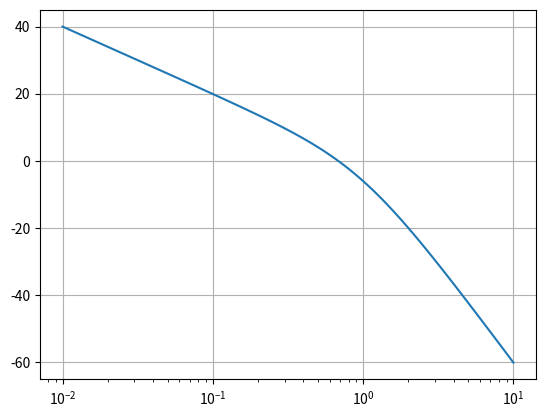
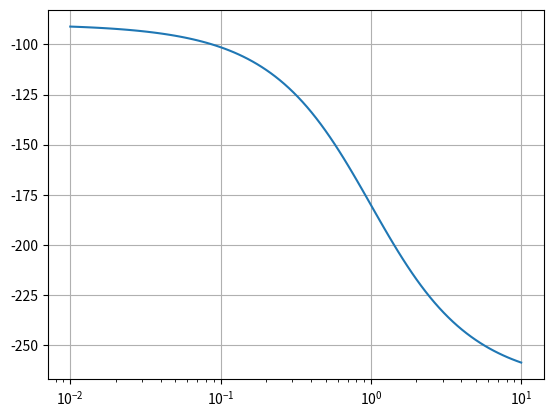
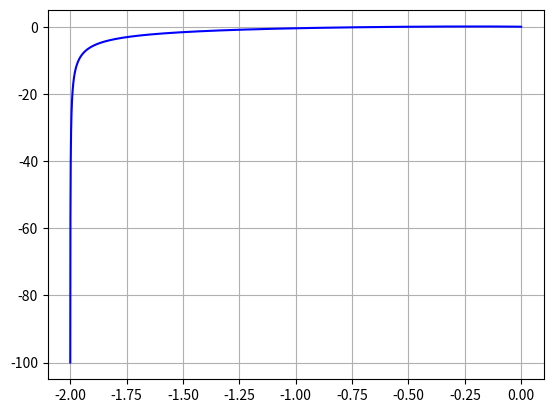

Here is the Python script that generated these plots, in order:
# -*- coding: utf-8 -*-
"""
Spyder Editor

This is a temporary script file.
"""

from scipy import signal
import matplotlib.pyplot as plt

a = 1
sys = signal.TransferFunction([1], [1, 2 * a, a*a, 0]) 

w, mag, phase = signal.bode(sys)
w2, H = signal.freqresp(sys)


plt.figure()
plt.semilogx(w, mag)    # Bode magnitude plot
plt.grid("on")
plt.figure()
plt.semilogx(w, phase)  # Bode phase plot
plt.grid("on")
plt.figure()
plt.plot(H.real, H.imag, "b")
#plt.plot(H.real, -H.imag, "r")
plt.grid("on")
plt.show()